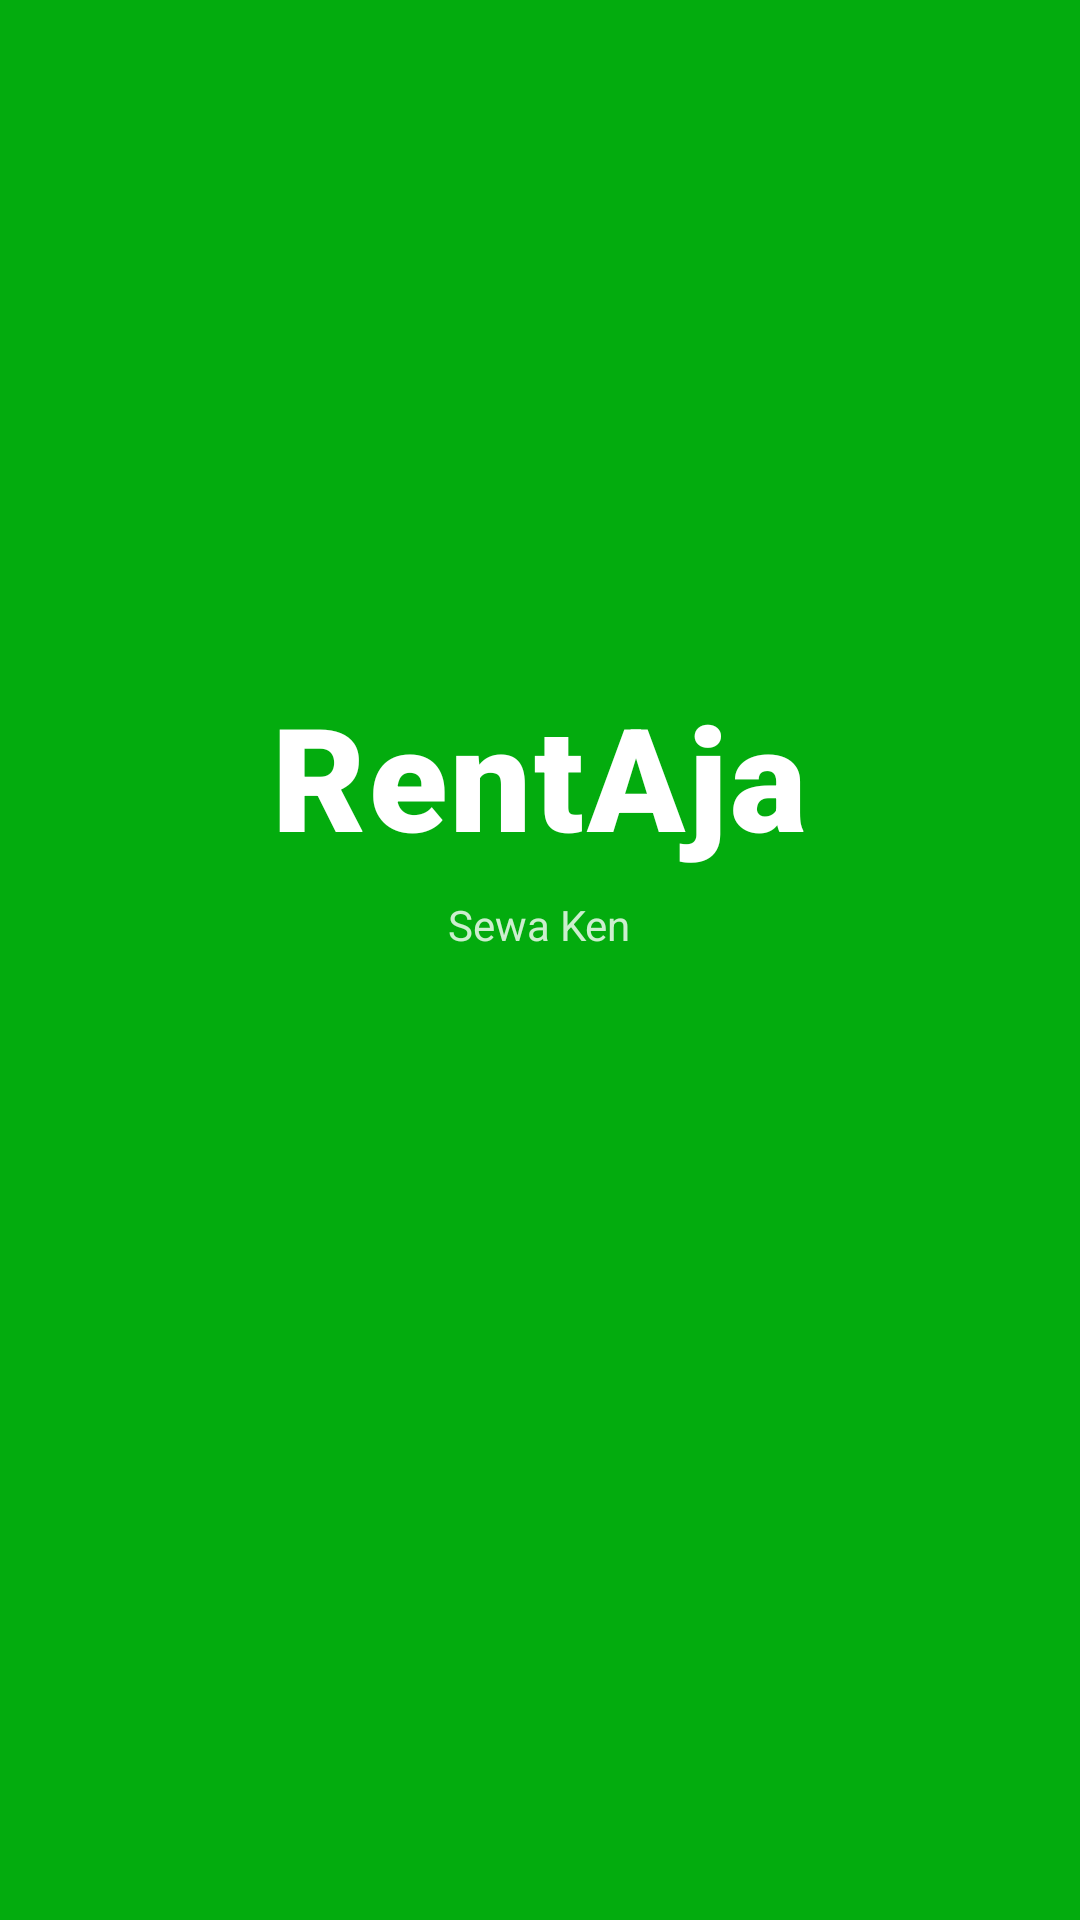

The Android layout XML behind this screen, and the referenced resources:
<!-- AndroidManifest.xml: activity theme Theme.RentHub.Splash -->
<!-- res/layout/activity_splash.xml -->
<?xml version="1.0" encoding="utf-8"?>
<LinearLayout xmlns:android="http://schemas.android.com/apk/res/android"
    android:layout_width="match_parent"
    android:layout_height="match_parent"
    android:orientation="vertical"
    android:gravity="center"
    android:background="?attr/colorPrimary">

    <TextView
        android:layout_width="wrap_content"
        android:layout_height="wrap_content"
        android:text="@string/app_name"
        android:textSize="48sp"
        android:textStyle="bold"
        android:textColor="?attr/colorOnPrimary"
        android:fontFamily="sans-serif-black"
        android:letterSpacing="0.02"/>

    <TextView
        android:layout_width="wrap_content"
        android:layout_height="wrap_content"
        android:text="Sewa Ken"
        android:textSize="14sp"
        android:textColor="?attr/colorOnPrimary"
        android:alpha="0.8"
        android:layout_marginTop="8dp"/>

    <ProgressBar
        android:layout_width="wrap_content"
        android:layout_height="wrap_content"
        android:layout_marginTop="48dp"
        android:indeterminateTint="?attr/colorOnPrimary"/>

</LinearLayout>
<!-- resources referenced by this layout -->
<resources>
  <string name="app_name">RentAja</string>
  <style name="Theme.RentHub.Splash" parent="Theme.RentHub">
          <item name="android:windowBackground">?attr/colorPrimary</item>
          <item name="android:statusBarColor">?attr/colorPrimary</item>
          <item name="android:windowLightStatusBar">false</item>
      </style>
  <style name="Theme.RentHub" parent="Theme.Material3.DayNight.NoActionBar">
          <item name="colorPrimary">@color/primary</item>
          <item name="colorOnPrimary">#FFFFFF</item>
          <item name="colorPrimaryContainer">@color/primary_light</item>
          <item name="colorOnPrimaryContainer">@color/primary_dark</item>
          <item name="colorSecondary">@color/accent_orange</item>
  
          <item name="colorSurface">@color/bg_white</item>
          <item name="colorOnSurface">@color/text_primary</item>
          <item name="colorError">@color/error</item>
          <item name="android:colorBackground">@color/bg_grey</item>
          <item name="android:statusBarColor">@color/primary</item>
          <item name="android:windowLightStatusBar">false</item>
          <item name="android:navigationBarColor">@color/bg_white</item>
      </style>
  <color name="primary">#03AC0E</color>
  <color name="primary_light">#E8F5E9</color>
  <color name="primary_dark">#028A0B</color>
  <color name="accent_orange">#FF6B3D</color>
  <color name="bg_white">#FFFFFF</color>
  <color name="text_primary">#212121</color>
  <color name="error">#D32F2F</color>
  <color name="bg_grey">#F5F5F5</color>
</resources>
